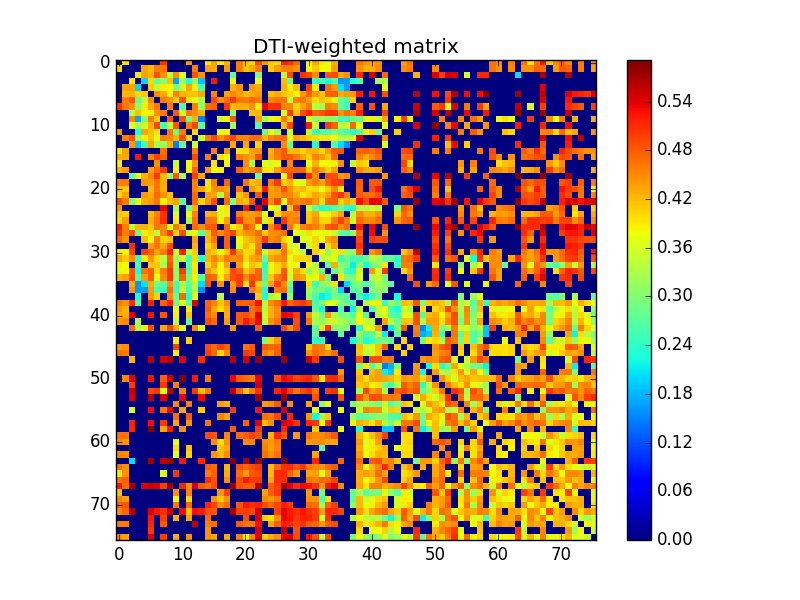

Source data for this figure (header and first rows):
0.000000000000000000e+00, 3.961720020344818849e-01, 0.000000000000000000e+00, 0.000000000000000000e+00, 0.000000000000000000e+00, 0.000000000000000000e+00, 0.000000000000000000e+00, 5.080583740789380576e-01, 0.000000000000000000e+00, 0.000000000000000000e+00, 0.000000000000000000e+00, 4.418309733584726007e-01, 0.000000000000000000e+00, 0.000000000000000000e+00, 3.924894932112519830e-01, 4.304635859699442735e-01, 3.871369447338888214e-01, 4.252015762319681924e-01, 0.000000000000000000e+00, 4.574166295517034242e-01, 4.177196519999479274e-01, 4.007627666462578175e-01, 4.909393775804832827e-01, 4.423065267121260025e-01
3.961720020344818849e-01, 0.000000000000000000e+00, 0.000000000000000000e+00, 0.000000000000000000e+00, 4.345643079993061209e-01, 4.215697418051772005e-01, 4.617626893323730775e-01, 4.653722548800698910e-01, 0.000000000000000000e+00, 0.000000000000000000e+00, 0.000000000000000000e+00, 0.000000000000000000e+00, 4.588490462329586905e-01, 0.000000000000000000e+00, 4.352514457014943217e-01, 4.318407617464802839e-01, 0.000000000000000000e+00, 4.393785491373162211e-01, 0.000000000000000000e+00, 4.576970518211824768e-01, 4.093842975692684738e-01, 4.326541430006979883e-01, 4.617841574777096225e-01, 0.000000000000000000e+00
0.000000000000000000e+00, 0.000000000000000000e+00, 0.000000000000000000e+00, 3.921169172554105908e-01, 4.347051540140567938e-01, 4.226391004162085019e-01, 4.852951782915965184e-01, 4.455311065500974221e-01, 3.378554561117507737e-01, 4.485721747648734881e-01, 3.669277374468639108e-01, 0.000000000000000000e+00, 4.854696031804247025e-01, 4.418302571951480129e-01, 0.000000000000000000e+00, 0.000000000000000000e+00, 0.000000000000000000e+00, 0.000000000000000000e+00, 2.782198360271295190e-01, 0.000000000000000000e+00, 0.000000000000000000e+00, 0.000000000000000000e+00, 3.000049898289082195e-01, 0.000000000000000000e+00
0.000000000000000000e+00, 0.000000000000000000e+00, 3.921169172554105908e-01, 0.000000000000000000e+00, 1.991896368408964946e-01, 4.019013471171059004e-01, 2.822537075309293764e-01, 3.086717321539382830e-01, 4.178742307941880063e-01, 1.688875355854655980e-01, 3.234981519912065728e-01, 2.310063640379571015e-01, 3.209445324116151910e-01, 1.884967257722215128e-01, 0.000000000000000000e+00, 5.220918059349060059e-01, 0.000000000000000000e+00, 0.000000000000000000e+00, 3.766227168343919129e-01, 0.000000000000000000e+00, 0.000000000000000000e+00, 0.000000000000000000e+00, 3.792454283944212134e-01, 0.000000000000000000e+00
0.000000000000000000e+00, 4.345643079993061209e-01, 4.347051540140567938e-01, 1.991896368408964946e-01, 0.000000000000000000e+00, 4.116520203962227842e-01, 3.419474312252653858e-01, 3.866111211764053923e-01, 3.826742945372295091e-01, 2.972634035876773884e-01, 3.537036874347201931e-01, 4.356707632541655939e-01, 3.871611016268836081e-01, 2.573500971502031276e-01, 0.000000000000000000e+00, 0.000000000000000000e+00, 0.000000000000000000e+00, 0.000000000000000000e+00, 4.249441920209590107e-01, 4.442949044770829747e-01, 0.000000000000000000e+00, 4.426728292681629262e-01, 4.315861827100331838e-01, 0.000000000000000000e+00
0.000000000000000000e+00, 4.215697418051772005e-01, 4.226391004162085019e-01, 4.019013471171059004e-01, 4.116520203962227842e-01, 0.000000000000000000e+00, 4.482434939284786757e-01, 4.308075832925015169e-01, 3.864227453738792173e-01, 4.579189738577498781e-01, 4.270940191965508781e-01, 4.165221107632917086e-01, 4.176649364718171276e-01, 4.320462737458161118e-01, 0.000000000000000000e+00, 4.527608614231918849e-01, 0.000000000000000000e+00, 4.355176690527278183e-01, 4.536152454414987267e-01, 4.375097857664518863e-01, 4.206992362011673925e-01, 4.283045033826015091e-01, 4.389799495155022879e-01, 0.000000000000000000e+00
0.000000000000000000e+00, 4.617626893323730775e-01, 4.852951782915965184e-01, 2.822537075309293764e-01, 3.419474312252653858e-01, 4.482434939284786757e-01, 0.000000000000000000e+00, 4.604827999453304233e-01, 4.468643944080973873e-01, 4.106009022721047175e-01, 4.898714384852360104e-01, 3.939034464823980008e-01, 3.683443266427471885e-01, 3.267223994620028216e-01, 0.000000000000000000e+00, 4.940106449452716930e-01, 4.469996964770011072e-01, 4.693998308132368846e-01, 5.018034222300885583e-01, 4.661495611151236229e-01, 4.622208772843507951e-01, 4.749413537822216869e-01, 4.633741219326957816e-01, 0.000000000000000000e+00
5.080583740789380576e-01, 4.653722548800698910e-01, 4.455311065500974221e-01, 3.086717321539382830e-01, 3.866111211764053923e-01, 4.308075832925015169e-01, 4.604827999453304233e-01, 0.000000000000000000e+00, 4.606002622584263739e-01, 0.000000000000000000e+00, 2.642053194165103203e-01, 0.000000000000000000e+00, 4.575140277578310100e-01, 3.189292567669065881e-01, 4.677073683653402147e-01, 4.774293608770256991e-01, 0.000000000000000000e+00, 5.046520157055576217e-01, 4.198343198534307819e-01, 4.277985722371794863e-01, 4.267136662011136727e-01, 4.462420824256541074e-01, 3.850757606626311058e-01, 5.367424832682112790e-01
0.000000000000000000e+00, 0.000000000000000000e+00, 3.378554561117507737e-01, 4.178742307941880063e-01, 3.826742945372295091e-01, 3.864227453738792173e-01, 4.468643944080973873e-01, 4.606002622584263739e-01, 0.000000000000000000e+00, 4.818773142594722225e-01, 3.510899853999812081e-01, 4.641006478137111868e-01, 4.492050014826357018e-01, 4.256478938117326805e-01, 0.000000000000000000e+00, 0.000000000000000000e+00, 0.000000000000000000e+00, 0.000000000000000000e+00, 3.075366415060047931e-01, 0.000000000000000000e+00, 0.000000000000000000e+00, 4.165684411593131853e-01, 4.219533010577335985e-01, 0.000000000000000000e+00
0.000000000000000000e+00, 0.000000000000000000e+00, 4.485721747648734881e-01, 1.688875355854655980e-01, 2.972634035876773884e-01, 4.579189738577498781e-01, 4.106009022721047175e-01, 0.000000000000000000e+00, 4.818773142594722225e-01, 0.000000000000000000e+00, 4.872034096259270086e-01, 2.872480593192420772e-01, 4.272261692633483876e-01, 1.496699257262174010e-01, 0.000000000000000000e+00, 0.000000000000000000e+00, 3.575682359070134764e-01, 3.843970274952994148e-01, 4.840041279120195772e-01, 0.000000000000000000e+00, 0.000000000000000000e+00, 0.000000000000000000e+00, 4.370457642542934229e-01, 3.227364359856643161e-01
0.000000000000000000e+00, 0.000000000000000000e+00, 3.669277374468639108e-01, 3.234981519912065728e-01, 3.537036874347201931e-01, 4.270940191965508781e-01, 4.898714384852360104e-01, 2.642053194165103203e-01, 3.510899853999812081e-01, 4.872034096259270086e-01, 0.000000000000000000e+00, 4.582071900118857011e-01, 4.928082801823246983e-01, 2.745648642387744087e-01, 0.000000000000000000e+00, 0.000000000000000000e+00, 0.000000000000000000e+00, 0.000000000000000000e+00, 3.231620287657930857e-01, 0.000000000000000000e+00, 0.000000000000000000e+00, 0.000000000000000000e+00, 2.656199033139869936e-01, 0.000000000000000000e+00
4.418309733584726007e-01, 0.000000000000000000e+00, 0.000000000000000000e+00, 2.310063640379571015e-01, 4.356707632541655939e-01, 4.165221107632917086e-01, 3.939034464823980008e-01, 0.000000000000000000e+00, 4.641006478137111868e-01, 2.872480593192420772e-01, 4.582071900118857011e-01, 0.000000000000000000e+00, 4.010506164224276193e-01, 0.000000000000000000e+00, 0.000000000000000000e+00, 0.000000000000000000e+00, 3.712219712342785249e-01, 3.810972049293798736e-01, 0.000000000000000000e+00, 0.000000000000000000e+00, 0.000000000000000000e+00, 0.000000000000000000e+00, 0.000000000000000000e+00, 2.872329223974011136e-01
0.000000000000000000e+00, 4.588490462329586905e-01, 4.854696031804247025e-01, 3.209445324116151910e-01, 3.871611016268836081e-01, 4.176649364718171276e-01, 3.683443266427471885e-01, 4.575140277578310100e-01, 4.492050014826357018e-01, 4.272261692633483876e-01, 4.928082801823246983e-01, 4.010506164224276193e-01, 0.000000000000000000e+00, 3.512103330766015996e-01, 4.597474987800381219e-01, 4.922028897236292999e-01, 4.458775589572989140e-01, 4.739907358186116748e-01, 4.973662064732110033e-01, 4.550211128474129785e-01, 4.545781114672420853e-01, 4.699825162333121087e-01, 4.701907639867679012e-01, 4.238122894010635799e-01
0.000000000000000000e+00, 0.000000000000000000e+00, 4.418302571951480129e-01, 1.884967257722215128e-01, 2.573500971502031276e-01, 4.320462737458161118e-01, 3.267223994620028216e-01, 3.189292567669065881e-01, 4.256478938117326805e-01, 1.496699257262174010e-01, 2.745648642387744087e-01, 0.000000000000000000e+00, 3.512103330766015996e-01, 0.000000000000000000e+00, 0.000000000000000000e+00, 0.000000000000000000e+00, 0.000000000000000000e+00, 0.000000000000000000e+00, 4.337267392775300823e-01, 0.000000000000000000e+00, 4.351113768245670199e-01, 0.000000000000000000e+00, 4.052402767555722263e-01, 0.000000000000000000e+00
3.924894932112519830e-01, 4.352514457014943217e-01, 0.000000000000000000e+00, 0.000000000000000000e+00, 0.000000000000000000e+00, 0.000000000000000000e+00, 0.000000000000000000e+00, 4.677073683653402147e-01, 0.000000000000000000e+00, 0.000000000000000000e+00, 0.000000000000000000e+00, 0.000000000000000000e+00, 4.597474987800381219e-01, 0.000000000000000000e+00, 0.000000000000000000e+00, 4.583970704347691272e-01, 0.000000000000000000e+00, 4.418814491237346154e-01, 0.000000000000000000e+00, 3.958757658067921237e-01, 3.979490390915008113e-01, 4.405802607301131935e-01, 4.416863039769527988e-01, 0.000000000000000000e+00
4.304635859699442735e-01, 4.318407617464802839e-01, 0.000000000000000000e+00, 5.220918059349060059e-01, 0.000000000000000000e+00, 4.527608614231918849e-01, 4.940106449452716930e-01, 4.774293608770256991e-01, 0.000000000000000000e+00, 0.000000000000000000e+00, 0.000000000000000000e+00, 0.000000000000000000e+00, 4.922028897236292999e-01, 0.000000000000000000e+00, 4.583970704347691272e-01, 0.000000000000000000e+00, 3.957230920577535782e-01, 3.758528653022540911e-01, 0.000000000000000000e+00, 4.579620762827675273e-01, 4.437445995295424828e-01, 4.334168441385010118e-01, 4.885304410328820124e-01, 0.000000000000000000e+00
3.871369447338888214e-01, 0.000000000000000000e+00, 0.000000000000000000e+00, 0.000000000000000000e+00, 0.000000000000000000e+00, 0.000000000000000000e+00, 4.469996964770011072e-01, 0.000000000000000000e+00, 0.000000000000000000e+00, 3.575682359070134764e-01, 0.000000000000000000e+00, 3.712219712342785249e-01, 4.458775589572989140e-01, 0.000000000000000000e+00, 0.000000000000000000e+00, 3.957230920577535782e-01, 0.000000000000000000e+00, 3.843674707066859209e-01, 0.000000000000000000e+00, 0.000000000000000000e+00, 4.499431308047078248e-01, 3.318676650524138849e-01, 0.000000000000000000e+00, 3.681956860846195001e-01
4.252015762319681924e-01, 4.393785491373162211e-01, 0.000000000000000000e+00, 0.000000000000000000e+00, 0.000000000000000000e+00, 4.355176690527278183e-01, 4.693998308132368846e-01, 5.046520157055576217e-01, 0.000000000000000000e+00, 3.843970274952994148e-01, 0.000000000000000000e+00, 3.810972049293798736e-01, 4.739907358186116748e-01, 0.000000000000000000e+00, 4.418814491237346154e-01, 3.758528653022540911e-01, 3.843674707066859209e-01, 0.000000000000000000e+00, 0.000000000000000000e+00, 4.762011587846454730e-01, 4.348337215719255133e-01, 4.504227498909769145e-01, 4.711214047538864191e-01, 3.946369934402452762e-01
0.000000000000000000e+00, 0.000000000000000000e+00, 2.782198360271295190e-01, 3.766227168343919129e-01, 4.249441920209590107e-01, 4.536152454414987267e-01, 5.018034222300885583e-01, 4.198343198534307819e-01, 3.075366415060047931e-01, 4.840041279120195772e-01, 3.231620287657930857e-01, 0.000000000000000000e+00, 4.973662064732110033e-01, 4.337267392775300823e-01, 0.000000000000000000e+00, 0.000000000000000000e+00, 0.000000000000000000e+00, 0.000000000000000000e+00, 0.000000000000000000e+00, 0.000000000000000000e+00, 0.000000000000000000e+00, 0.000000000000000000e+00, 2.920678585630309132e-01, 0.000000000000000000e+00
4.574166295517034242e-01, 4.576970518211824768e-01, 0.000000000000000000e+00, 0.000000000000000000e+00, 4.442949044770829747e-01, 4.375097857664518863e-01, 4.661495611151236229e-01, 4.277985722371794863e-01, 0.000000000000000000e+00, 0.000000000000000000e+00, 0.000000000000000000e+00, 0.000000000000000000e+00, 4.550211128474129785e-01, 0.000000000000000000e+00, 3.958757658067921237e-01, 4.579620762827675273e-01, 0.000000000000000000e+00, 4.762011587846454730e-01, 0.000000000000000000e+00, 0.000000000000000000e+00, 4.632755143026747735e-01, 4.140582678798653826e-01, 4.305533227380097805e-01, 0.000000000000000000e+00
4.177196519999479274e-01, 4.093842975692684738e-01, 0.000000000000000000e+00, 0.000000000000000000e+00, 0.000000000000000000e+00, 4.206992362011673925e-01, 4.622208772843507951e-01, 4.267136662011136727e-01, 0.000000000000000000e+00, 0.000000000000000000e+00, 0.000000000000000000e+00, 0.000000000000000000e+00, 4.545781114672420853e-01, 4.351113768245670199e-01, 3.979490390915008113e-01, 4.437445995295424828e-01, 4.499431308047078248e-01, 4.348337215719255133e-01, 0.000000000000000000e+00, 4.632755143026747735e-01, 0.000000000000000000e+00, 4.430075697303150206e-01, 4.153732575443288000e-01, 5.256212626848032476e-01
4.007627666462578175e-01, 4.326541430006979883e-01, 0.000000000000000000e+00, 0.000000000000000000e+00, 4.426728292681629262e-01, 4.283045033826015091e-01, 4.749413537822216869e-01, 4.462420824256541074e-01, 4.165684411593131853e-01, 0.000000000000000000e+00, 0.000000000000000000e+00, 0.000000000000000000e+00, 4.699825162333121087e-01, 0.000000000000000000e+00, 4.405802607301131935e-01, 4.334168441385010118e-01, 3.318676650524138849e-01, 4.504227498909769145e-01, 0.000000000000000000e+00, 4.140582678798653826e-01, 4.430075697303150206e-01, 0.000000000000000000e+00, 4.837531433163674843e-01, 0.000000000000000000e+00
4.909393775804832827e-01, 4.617841574777096225e-01, 3.000049898289082195e-01, 3.792454283944212134e-01, 4.315861827100331838e-01, 4.389799495155022879e-01, 4.633741219326957816e-01, 3.850757606626311058e-01, 4.219533010577335985e-01, 4.370457642542934229e-01, 2.656199033139869936e-01, 0.000000000000000000e+00, 4.701907639867679012e-01, 4.052402767555722263e-01, 4.416863039769527988e-01, 4.885304410328820124e-01, 0.000000000000000000e+00, 4.711214047538864191e-01, 2.920678585630309132e-01, 4.305533227380097805e-01, 4.153732575443288000e-01, 4.837531433163674843e-01, 0.000000000000000000e+00, 5.399876024847169997e-01
4.423065267121260025e-01, 0.000000000000000000e+00, 0.000000000000000000e+00, 0.000000000000000000e+00, 0.000000000000000000e+00, 0.000000000000000000e+00, 0.000000000000000000e+00, 5.367424832682112790e-01, 0.000000000000000000e+00, 3.227364359856643161e-01, 0.000000000000000000e+00, 2.872329223974011136e-01, 4.238122894010635799e-01, 0.000000000000000000e+00, 0.000000000000000000e+00, 0.000000000000000000e+00, 3.681956860846195001e-01, 3.946369934402452762e-01, 0.000000000000000000e+00, 0.000000000000000000e+00, 5.256212626848032476e-01, 0.000000000000000000e+00, 5.399876024847169997e-01, 0.000000000000000000e+00
4.095200606886457151e-01, 4.067666669029824100e-01, 0.000000000000000000e+00, 0.000000000000000000e+00, 0.000000000000000000e+00, 4.196679645654076141e-01, 4.547520648512615171e-01, 5.077127356395798596e-01, 0.000000000000000000e+00, 3.674546721850576736e-01, 0.000000000000000000e+00, 3.764502805645194017e-01, 4.559807456338407783e-01, 0.000000000000000000e+00, 4.226952996411029173e-01, 4.301700849628515844e-01, 3.577171721681005057e-01, 3.917552892716539836e-01, 0.000000000000000000e+00, 4.563487151747889214e-01, 4.378376182017786888e-01, 4.390292159813883877e-01, 4.502455584104831932e-01, 3.754149838677848239e-01
4.033145463760873239e-01, 4.398470101323784243e-01, 0.000000000000000000e+00, 0.000000000000000000e+00, 0.000000000000000000e+00, 4.279776287754756825e-01, 4.653713671977132149e-01, 5.081568301103760454e-01, 0.000000000000000000e+00, 3.891201377300865794e-01, 0.000000000000000000e+00, 3.289541280204754115e-01, 4.648374766259534274e-01, 0.000000000000000000e+00, 4.646733647341924067e-01, 4.607336570302040801e-01, 3.836756273229858794e-01, 4.374835618272617799e-01, 0.000000000000000000e+00, 4.991881556769027228e-01, 4.466207654088346080e-01, 4.428841070648220080e-01, 4.945874922217128877e-01, 3.555463153937830079e-01
5.209124728793006476e-01, 4.576516544830688260e-01, 3.451344650842482209e-01, 4.211141360251601795e-01, 4.257388239414077735e-01, 4.088287142795647977e-01, 4.649176328071560893e-01, 4.517784543359810723e-01, 3.756539565337088105e-01, 4.604994960826325201e-01, 4.204312302591791117e-01, 0.000000000000000000e+00, 4.705746067598389204e-01, 4.486242079111807946e-01, 4.817692342297905106e-01, 4.847174095906066071e-01, 0.000000000000000000e+00, 4.754539259306246879e-01, 3.815883102785765923e-01, 4.069783426646039204e-01, 4.862386949752767196e-01, 4.613744879199022098e-01, 3.781830230143390925e-01, 0.000000000000000000e+00
5.043630027406028615e-01, 4.593325737385611784e-01, 4.904410294386852831e-01, 2.814863974539971725e-01, 3.864238056133965094e-01, 4.045500930078818058e-01, 3.411305449291914815e-01, 4.543854739820176736e-01, 5.018841642400858616e-01, 4.061874518004723877e-01, 4.934235401863559800e-01, 3.516861698754225052e-01, 3.737589026003180215e-01, 2.760394179306390194e-01, 4.171625631703014814e-01, 4.813396955248018805e-01, 4.507896001184650836e-01, 4.738494276069131206e-01, 4.985308253900671005e-01, 4.235104217662162274e-01, 4.448721343216627266e-01, 4.514561321437413066e-01, 4.693866661687711161e-01, 4.105829462956224751e-01
4.717090022048506248e-01, 4.438421162772913098e-01, 0.000000000000000000e+00, 0.000000000000000000e+00, 4.186994502157680986e-01, 3.813490224715265775e-01, 4.591767198338199130e-01, 4.056619586040330905e-01, 4.135230456372915864e-01, 0.000000000000000000e+00, 0.000000000000000000e+00, 0.000000000000000000e+00, 4.372668048883016079e-01, 0.000000000000000000e+00, 4.210047760530932770e-01, 4.629859462378292934e-01, 0.000000000000000000e+00, 4.777230191880224019e-01, 0.000000000000000000e+00, 3.822833468188979733e-01, 4.148278071159087754e-01, 4.278398312651641167e-01, 4.511755102302654197e-01, 5.041206247152510977e-01
0.000000000000000000e+00, 0.000000000000000000e+00, 5.087239293429848264e-01, 0.000000000000000000e+00, 0.000000000000000000e+00, 4.395851998595797228e-01, 4.650783391794449106e-01, 4.321124666686488869e-01, 4.914353201606587174e-01, 0.000000000000000000e+00, 0.000000000000000000e+00, 0.000000000000000000e+00, 4.229110452980882062e-01, 0.000000000000000000e+00, 4.036117429500262754e-01, 4.383008480877487179e-01, 0.000000000000000000e+00, 4.773295957433347780e-01, 0.000000000000000000e+00, 3.583413268847965849e-01, 4.209627751001789875e-01, 3.920312672132416076e-01, 4.595756594814962015e-01, 0.000000000000000000e+00
3.856353225313423061e-01, 3.815519853513827941e-01, 4.936271191097889033e-01, 0.000000000000000000e+00, 4.987471528601852833e-01, 4.757760830678198771e-01, 4.372873054128091908e-01, 4.602402758656063964e-01, 5.188885146009577509e-01, 3.621452522776681948e-01, 5.208318528819182447e-01, 3.443885676681103791e-01, 4.079578419813679746e-01, 0.000000000000000000e+00, 4.255286548986040862e-01, 4.064706172463942169e-01, 3.739204176111124989e-01, 4.099479515327207890e-01, 5.062353436145201613e-01, 4.369322471854226730e-01, 3.979985789136739061e-01, 4.072268650932703848e-01, 4.678719488279767247e-01, 3.514565306444646930e-01
4.340896135496116193e-01, 4.126183070063708103e-01, 4.515083138103654914e-01, 2.454101745346680130e-01, 3.843207534514164192e-01, 4.431492582657546864e-01, 4.013990771863775175e-01, 3.381061468129419878e-01, 4.744158750108249945e-01, 3.168255446018031773e-01, 3.557039081779869161e-01, 2.539181111409866132e-01, 4.017414415119784921e-01, 2.393550094531879113e-01, 4.262830474106005241e-01, 4.541284910976631228e-01, 4.271099887217698066e-01, 4.605361505344292006e-01, 4.520341940590996144e-01, 4.572308953508106844e-01, 3.998879280641339795e-01, 4.331025719672965124e-01, 4.440562638355943781e-01, 2.719126629894823011e-01
3.894115515701498942e-01, 3.796794674914191758e-01, 0.000000000000000000e+00, 2.583084344055271986e-01, 0.000000000000000000e+00, 4.146812149347381959e-01, 4.167364803541399043e-01, 3.248496446977792163e-01, 4.866656821752640139e-01, 3.235047357543975877e-01, 0.000000000000000000e+00, 2.743366227542010094e-01, 3.904895125195568806e-01, 0.000000000000000000e+00, 4.027948215160770951e-01, 4.389067597230211226e-01, 3.790782327968080234e-01, 4.369741765302094239e-01, 0.000000000000000000e+00, 4.360107341182944962e-01, 3.666587516562356264e-01, 4.169683025972910073e-01, 4.012511819192808860e-01, 2.355660938865327125e-01
3.691122655966294075e-01, 3.820178617723806180e-01, 4.844314134221767154e-01, 2.227252713918974059e-01, 4.672507633515772252e-01, 4.779320861754831062e-01, 4.022116041203928072e-01, 4.583098744501263866e-01, 5.056194423613924460e-01, 3.084221674920851752e-01, 4.991553561563313868e-01, 2.605626596036820231e-01, 3.943828792466708144e-01, 0.000000000000000000e+00, 4.398375583060685212e-01, 4.114017495671304925e-01, 3.811031151877600220e-01, 4.041497046828432804e-01, 4.938115339849097896e-01, 4.761063362154132061e-01, 4.124280049942449233e-01, 4.386138164844637921e-01, 4.769298274468640741e-01, 2.463003503128420868e-01
4.292035259800435210e-01, 4.377609651052711270e-01, 4.908234897061081736e-01, 2.655875559830028765e-01, 4.390756612341584764e-01, 4.798209292665316927e-01, 3.708167180931007945e-01, 4.484728870209472862e-01, 5.038776991473343791e-01, 3.075881303111984155e-01, 4.774607240010734222e-01, 3.001006875392798201e-01, 3.807897542869441154e-01, 2.664112628503433888e-01, 4.793333109014907834e-01, 4.726120273756458934e-01, 3.869342764753990749e-01, 4.384851419457679866e-01, 4.889758910272026804e-01, 5.005827571592094127e-01, 4.505150812810013172e-01, 4.855584602076504774e-01, 4.802376925065645064e-01, 2.590676459071373783e-01
0.000000000000000000e+00, 0.000000000000000000e+00, 4.314129784890284869e-01, 1.595114497175240120e-01, 2.055750614998952119e-01, 4.286733170237426727e-01, 2.859601615208134939e-01, 2.733892155563857895e-01, 4.435949432328806785e-01, 2.598899930226373223e-01, 3.337684877491466917e-01, 2.730690068532453108e-01, 3.438820728144921790e-01, 2.015060354860908898e-01, 4.858954569162606263e-01, 0.000000000000000000e+00, 4.462404701473394741e-01, 0.000000000000000000e+00, 4.422035896199625893e-01, 5.007304371675118659e-01, 3.933793902397155762e-01, 5.064298410480713164e-01, 4.068980416180758009e-01, 2.848338442688980732e-01
0.000000000000000000e+00, 0.000000000000000000e+00, 4.463154381914299917e-01, 1.647754841183483032e-01, 1.647871554629767032e-01, 4.402404855903487846e-01, 2.638530912817869112e-01, 2.506719013669240215e-01, 4.688479867571844761e-01, 2.479479934597909885e-01, 3.537396890770865276e-01, 2.598207498201984267e-01, 3.420382978203614921e-01, 1.553911551206688113e-01, 0.000000000000000000e+00, 0.000000000000000000e+00, 0.000000000000000000e+00, 0.000000000000000000e+00, 4.508160482782538891e-01, 0.000000000000000000e+00, 0.000000000000000000e+00, 4.577138721942902166e-01, 4.299300375045670974e-01, 2.336533665657042902e-01
0.000000000000000000e+00, 0.000000000000000000e+00, 0.000000000000000000e+00, 2.350817313923753982e-01, 0.000000000000000000e+00, 4.417098042789313062e-01, 4.063605435018827761e-01, 0.000000000000000000e+00, 4.535235158201538219e-01, 2.800855891289171784e-01, 4.730892941856120193e-01, 2.327984573991107864e-01, 3.668434867491449092e-01, 0.000000000000000000e+00, 0.000000000000000000e+00, 0.000000000000000000e+00, 3.400596191533226120e-01, 0.000000000000000000e+00, 0.000000000000000000e+00, 0.000000000000000000e+00, 0.000000000000000000e+00, 0.000000000000000000e+00, 4.124682346245396869e-01, 2.291949958402376974e-01
4.631237296923045865e-01, 4.467968174543096027e-01, 5.112126672327210741e-01, 2.632505298850957853e-01, 0.000000000000000000e+00, 5.193761544318531431e-01, 0.000000000000000000e+00, 4.779780518933188227e-01, 5.161827988945925094e-01, 2.873376684538491155e-01, 3.780499387784316823e-01, 2.679878842239126202e-01, 5.437170925478851391e-01, 0.000000000000000000e+00, 4.738108873875829796e-01, 4.540865879892890256e-01, 4.130129732359403838e-01, 4.494087017116765170e-01, 0.000000000000000000e+00, 4.780669088882317230e-01, 4.754380100651924845e-01, 4.787347515172213908e-01, 5.273380090459984793e-01, 3.409601896939820076e-01
4.443977369856961790e-01, 4.240252637306399230e-01, 0.000000000000000000e+00, 0.000000000000000000e+00, 0.000000000000000000e+00, 0.000000000000000000e+00, 0.000000000000000000e+00, 0.000000000000000000e+00, 0.000000000000000000e+00, 3.732970136655128224e-01, 0.000000000000000000e+00, 3.892060893910413988e-01, 0.000000000000000000e+00, 0.000000000000000000e+00, 4.800836138220945237e-01, 4.288657326736666775e-01, 3.992952466664930755e-01, 4.298999792944634968e-01, 0.000000000000000000e+00, 0.000000000000000000e+00, 0.000000000000000000e+00, 4.673753590983845130e-01, 4.877224117010334203e-01, 3.338867573428921931e-01
4.320629837658371830e-01, 4.294533382143401745e-01, 5.406578779220581055e-01, 0.000000000000000000e+00, 0.000000000000000000e+00, 5.277068322048190652e-01, 0.000000000000000000e+00, 4.826852446637227012e-01, 0.000000000000000000e+00, 3.898188503016734030e-01, 0.000000000000000000e+00, 4.105949345532556860e-01, 0.000000000000000000e+00, 0.000000000000000000e+00, 4.676377098767678930e-01, 4.526212641412665216e-01, 0.000000000000000000e+00, 4.279355767907873087e-01, 0.000000000000000000e+00, 4.816688721834063158e-01, 4.876778836492082214e-01, 4.678267793299826782e-01, 5.368867967227384241e-01, 3.496699189930355112e-01
4.463212925128413056e-01, 4.525303710650074862e-01, 0.000000000000000000e+00, 3.246553242206572931e-01, 0.000000000000000000e+00, 0.000000000000000000e+00, 0.000000000000000000e+00, 0.000000000000000000e+00, 0.000000000000000000e+00, 3.430653886763764815e-01, 0.000000000000000000e+00, 2.854851797781656764e-01, 0.000000000000000000e+00, 0.000000000000000000e+00, 4.882188193314733748e-01, 4.721403134288880143e-01, 0.000000000000000000e+00, 4.397441736352147856e-01, 0.000000000000000000e+00, 4.817272000160777168e-01, 5.238841724488646490e-01, 4.895369466077312270e-01, 5.355857437168619617e-01, 3.410339818344698126e-01
0.000000000000000000e+00, 0.000000000000000000e+00, 4.719855208141878200e-01, 3.313036362243865218e-01, 3.751069526181540770e-01, 4.910362550637339951e-01, 0.000000000000000000e+00, 4.332683920058140181e-01, 4.925167504943234187e-01, 4.317032837153352842e-01, 3.696742373369116819e-01, 0.000000000000000000e+00, 4.502442870183119839e-01, 3.647507869088020271e-01, 0.000000000000000000e+00, 0.000000000000000000e+00, 0.000000000000000000e+00, 0.000000000000000000e+00, 4.429942891365108992e-01, 0.000000000000000000e+00, 0.000000000000000000e+00, 0.000000000000000000e+00, 4.825701549468229823e-01, 0.000000000000000000e+00
0.000000000000000000e+00, 0.000000000000000000e+00, 0.000000000000000000e+00, 0.000000000000000000e+00, 0.000000000000000000e+00, 0.000000000000000000e+00, 0.000000000000000000e+00, 0.000000000000000000e+00, 0.000000000000000000e+00, 0.000000000000000000e+00, 0.000000000000000000e+00, 0.000000000000000000e+00, 0.000000000000000000e+00, 0.000000000000000000e+00, 0.000000000000000000e+00, 0.000000000000000000e+00, 0.000000000000000000e+00, 0.000000000000000000e+00, 0.000000000000000000e+00, 0.000000000000000000e+00, 0.000000000000000000e+00, 0.000000000000000000e+00, 0.000000000000000000e+00, 0.000000000000000000e+00
0.000000000000000000e+00, 0.000000000000000000e+00, 0.000000000000000000e+00, 0.000000000000000000e+00, 0.000000000000000000e+00, 0.000000000000000000e+00, 0.000000000000000000e+00, 0.000000000000000000e+00, 0.000000000000000000e+00, 3.879315626828577224e-01, 0.000000000000000000e+00, 4.045351138923061751e-01, 0.000000000000000000e+00, 0.000000000000000000e+00, 0.000000000000000000e+00, 0.000000000000000000e+00, 0.000000000000000000e+00, 0.000000000000000000e+00, 0.000000000000000000e+00, 0.000000000000000000e+00, 0.000000000000000000e+00, 0.000000000000000000e+00, 0.000000000000000000e+00, 2.950308513651621056e-01
4.385638319994101253e-01, 4.478215455885730112e-01, 0.000000000000000000e+00, 0.000000000000000000e+00, 0.000000000000000000e+00, 0.000000000000000000e+00, 0.000000000000000000e+00, 0.000000000000000000e+00, 0.000000000000000000e+00, 4.965937900430866248e-01, 0.000000000000000000e+00, 0.000000000000000000e+00, 0.000000000000000000e+00, 0.000000000000000000e+00, 4.887897390304571932e-01, 4.695256272546072807e-01, 4.951077760242634795e-01, 4.761670795388879274e-01, 0.000000000000000000e+00, 0.000000000000000000e+00, 4.663320713939786977e-01, 4.798049266328693885e-01, 0.000000000000000000e+00, 4.830787610935319276e-01
4.672452053062424726e-01, 4.600343383022353905e-01, 0.000000000000000000e+00, 0.000000000000000000e+00, 0.000000000000000000e+00, 0.000000000000000000e+00, 0.000000000000000000e+00, 0.000000000000000000e+00, 0.000000000000000000e+00, 3.860098409965959099e-01, 0.000000000000000000e+00, 0.000000000000000000e+00, 0.000000000000000000e+00, 0.000000000000000000e+00, 4.983799221866975770e-01, 4.712572598109923128e-01, 3.983606687918098133e-01, 4.505268844459610067e-01, 0.000000000000000000e+00, 0.000000000000000000e+00, 5.017547627783224273e-01, 4.900092185238367759e-01, 0.000000000000000000e+00, 4.604433311527312833e-01
0.000000000000000000e+00, 0.000000000000000000e+00, 4.243164085530525820e-01, 0.000000000000000000e+00, 0.000000000000000000e+00, 5.611321566531064509e-01, 0.000000000000000000e+00, 5.485253284842368515e-01, 5.663422569265970097e-01, 0.000000000000000000e+00, 5.401532062113877375e-01, 0.000000000000000000e+00, 0.000000000000000000e+00, 5.086691438881754124e-01, 0.000000000000000000e+00, 0.000000000000000000e+00, 0.000000000000000000e+00, 0.000000000000000000e+00, 5.630268639855204871e-01, 0.000000000000000000e+00, 5.464994162847895964e-01, 0.000000000000000000e+00, 5.790169643105358421e-01, 0.000000000000000000e+00
0.000000000000000000e+00, 0.000000000000000000e+00, 0.000000000000000000e+00, 0.000000000000000000e+00, 0.000000000000000000e+00, 0.000000000000000000e+00, 0.000000000000000000e+00, 0.000000000000000000e+00, 0.000000000000000000e+00, 0.000000000000000000e+00, 0.000000000000000000e+00, 0.000000000000000000e+00, 0.000000000000000000e+00, 0.000000000000000000e+00, 0.000000000000000000e+00, 0.000000000000000000e+00, 0.000000000000000000e+00, 0.000000000000000000e+00, 0.000000000000000000e+00, 0.000000000000000000e+00, 0.000000000000000000e+00, 0.000000000000000000e+00, 0.000000000000000000e+00, 0.000000000000000000e+00
0.000000000000000000e+00, 0.000000000000000000e+00, 0.000000000000000000e+00, 0.000000000000000000e+00, 0.000000000000000000e+00, 0.000000000000000000e+00, 0.000000000000000000e+00, 0.000000000000000000e+00, 0.000000000000000000e+00, 0.000000000000000000e+00, 0.000000000000000000e+00, 0.000000000000000000e+00, 0.000000000000000000e+00, 0.000000000000000000e+00, 0.000000000000000000e+00, 0.000000000000000000e+00, 0.000000000000000000e+00, 0.000000000000000000e+00, 0.000000000000000000e+00, 0.000000000000000000e+00, 0.000000000000000000e+00, 0.000000000000000000e+00, 0.000000000000000000e+00, 0.000000000000000000e+00
0.000000000000000000e+00, 4.519864015416112935e-01, 5.417082938233371836e-01, 0.000000000000000000e+00, 0.000000000000000000e+00, 5.273692292675437043e-01, 0.000000000000000000e+00, 4.795401995444765197e-01, 5.479196137541588740e-01, 0.000000000000000000e+00, 5.846133979193299801e-01, 0.000000000000000000e+00, 5.211057195950236087e-01, 0.000000000000000000e+00, 4.614493529890291157e-01, 0.000000000000000000e+00, 0.000000000000000000e+00, 0.000000000000000000e+00, 5.355737079452382865e-01, 4.822412251047831222e-01, 4.707833348979463262e-01, 4.576887306153039070e-01, 5.345438234127474209e-01, 0.000000000000000000e+00
0.000000000000000000e+00, 0.000000000000000000e+00, 4.998935163021088202e-01, 0.000000000000000000e+00, 0.000000000000000000e+00, 0.000000000000000000e+00, 0.000000000000000000e+00, 5.031580923848747444e-01, 0.000000000000000000e+00, 4.579693075608283759e-01, 0.000000000000000000e+00, 0.000000000000000000e+00, 0.000000000000000000e+00, 0.000000000000000000e+00, 0.000000000000000000e+00, 0.000000000000000000e+00, 0.000000000000000000e+00, 0.000000000000000000e+00, 0.000000000000000000e+00, 0.000000000000000000e+00, 0.000000000000000000e+00, 0.000000000000000000e+00, 5.455100594220420041e-01, 0.000000000000000000e+00
0.000000000000000000e+00, 0.000000000000000000e+00, 5.518084613425350282e-01, 0.000000000000000000e+00, 0.000000000000000000e+00, 4.912761470518163809e-01, 5.054191449269793690e-01, 3.662111544634827909e-01, 5.590829706712837632e-01, 0.000000000000000000e+00, 4.555632797507597753e-01, 0.000000000000000000e+00, 5.023242713195685827e-01, 4.167436977425573175e-01, 4.606026107558213178e-01, 0.000000000000000000e+00, 0.000000000000000000e+00, 0.000000000000000000e+00, 5.574937254560273781e-01, 4.755334570476060785e-01, 4.155832616133006141e-01, 4.613927623452537263e-01, 5.070528301771836110e-01, 0.000000000000000000e+00
0.000000000000000000e+00, 0.000000000000000000e+00, 5.415343944868877823e-01, 0.000000000000000000e+00, 0.000000000000000000e+00, 5.640888335931016906e-01, 0.000000000000000000e+00, 5.452940783081136056e-01, 0.000000000000000000e+00, 0.000000000000000000e+00, 5.353367002120247298e-01, 0.000000000000000000e+00, 0.000000000000000000e+00, 5.325144694326948702e-01, 0.000000000000000000e+00, 0.000000000000000000e+00, 0.000000000000000000e+00, 0.000000000000000000e+00, 0.000000000000000000e+00, 0.000000000000000000e+00, 0.000000000000000000e+00, 0.000000000000000000e+00, 5.746656354691375146e-01, 0.000000000000000000e+00
0.000000000000000000e+00, 0.000000000000000000e+00, 0.000000000000000000e+00, 0.000000000000000000e+00, 0.000000000000000000e+00, 0.000000000000000000e+00, 0.000000000000000000e+00, 0.000000000000000000e+00, 0.000000000000000000e+00, 4.509018084680909144e-01, 0.000000000000000000e+00, 4.592384541550931232e-01, 0.000000000000000000e+00, 0.000000000000000000e+00, 0.000000000000000000e+00, 0.000000000000000000e+00, 4.407116583493572159e-01, 4.256041611353740817e-01, 0.000000000000000000e+00, 0.000000000000000000e+00, 0.000000000000000000e+00, 0.000000000000000000e+00, 0.000000000000000000e+00, 4.389364475252974795e-01
0.000000000000000000e+00, 0.000000000000000000e+00, 3.604346149060778104e-01, 0.000000000000000000e+00, 0.000000000000000000e+00, 5.310330700451303398e-01, 0.000000000000000000e+00, 4.636897480774436198e-01, 5.318322801464545613e-01, 0.000000000000000000e+00, 4.333961738448892098e-01, 0.000000000000000000e+00, 0.000000000000000000e+00, 4.079439803457202141e-01, 0.000000000000000000e+00, 0.000000000000000000e+00, 0.000000000000000000e+00, 0.000000000000000000e+00, 5.028075824755723344e-01, 0.000000000000000000e+00, 0.000000000000000000e+00, 0.000000000000000000e+00, 5.260719132285045507e-01, 0.000000000000000000e+00
0.000000000000000000e+00, 0.000000000000000000e+00, 0.000000000000000000e+00, 0.000000000000000000e+00, 0.000000000000000000e+00, 0.000000000000000000e+00, 0.000000000000000000e+00, 0.000000000000000000e+00, 0.000000000000000000e+00, 4.700062576670581138e-01, 0.000000000000000000e+00, 4.782414008483730217e-01, 0.000000000000000000e+00, 0.000000000000000000e+00, 0.000000000000000000e+00, 0.000000000000000000e+00, 4.570348709686903876e-01, 4.345070695541394246e-01, 0.000000000000000000e+00, 0.000000000000000000e+00, 0.000000000000000000e+00, 0.000000000000000000e+00, 0.000000000000000000e+00, 4.665598525294896159e-01
0.000000000000000000e+00, 0.000000000000000000e+00, 5.164983001296268306e-01, 0.000000000000000000e+00, 0.000000000000000000e+00, 5.300702962854833000e-01, 0.000000000000000000e+00, 5.030726197717930726e-01, 0.000000000000000000e+00, 4.337481570880505899e-01, 0.000000000000000000e+00, 4.422552976884714937e-01, 0.000000000000000000e+00, 0.000000000000000000e+00, 4.655267093943443180e-01, 0.000000000000000000e+00, 0.000000000000000000e+00, 0.000000000000000000e+00, 0.000000000000000000e+00, 0.000000000000000000e+00, 4.779670204010654233e-01, 0.000000000000000000e+00, 5.388572206832530354e-01, 4.155344901294010240e-01
0.000000000000000000e+00, 0.000000000000000000e+00, 5.140274016858689121e-01, 0.000000000000000000e+00, 0.000000000000000000e+00, 5.875704651218928154e-01, 0.000000000000000000e+00, 4.321285713446477161e-01, 5.249278347558726798e-01, 0.000000000000000000e+00, 4.455819824492163739e-01, 0.000000000000000000e+00, 0.000000000000000000e+00, 0.000000000000000000e+00, 0.000000000000000000e+00, 0.000000000000000000e+00, 0.000000000000000000e+00, 0.000000000000000000e+00, 4.802643628322865732e-01, 0.000000000000000000e+00, 0.000000000000000000e+00, 0.000000000000000000e+00, 5.028337029944212055e-01, 0.000000000000000000e+00
4.653353009913384075e-01, 4.652480094605879191e-01, 0.000000000000000000e+00, 0.000000000000000000e+00, 0.000000000000000000e+00, 0.000000000000000000e+00, 0.000000000000000000e+00, 0.000000000000000000e+00, 0.000000000000000000e+00, 0.000000000000000000e+00, 0.000000000000000000e+00, 0.000000000000000000e+00, 0.000000000000000000e+00, 0.000000000000000000e+00, 4.897517913248178867e-01, 4.829449916561159850e-01, 0.000000000000000000e+00, 4.526943278195217912e-01, 0.000000000000000000e+00, 4.696825422806600869e-01, 4.780738271738254053e-01, 4.987490052899806181e-01, 4.807184784211862016e-01, 0.000000000000000000e+00
4.537014083114266905e-01, 4.416076991993999057e-01, 0.000000000000000000e+00, 0.000000000000000000e+00, 0.000000000000000000e+00, 0.000000000000000000e+00, 0.000000000000000000e+00, 0.000000000000000000e+00, 0.000000000000000000e+00, 3.715403392383561099e-01, 0.000000000000000000e+00, 0.000000000000000000e+00, 0.000000000000000000e+00, 0.000000000000000000e+00, 0.000000000000000000e+00, 4.481094854542093109e-01, 3.983905822302987731e-01, 4.462304211435174084e-01, 0.000000000000000000e+00, 0.000000000000000000e+00, 4.524728437669240932e-01, 4.484578830880465161e-01, 0.000000000000000000e+00, 4.507702771687904786e-01
... 15 more rows
